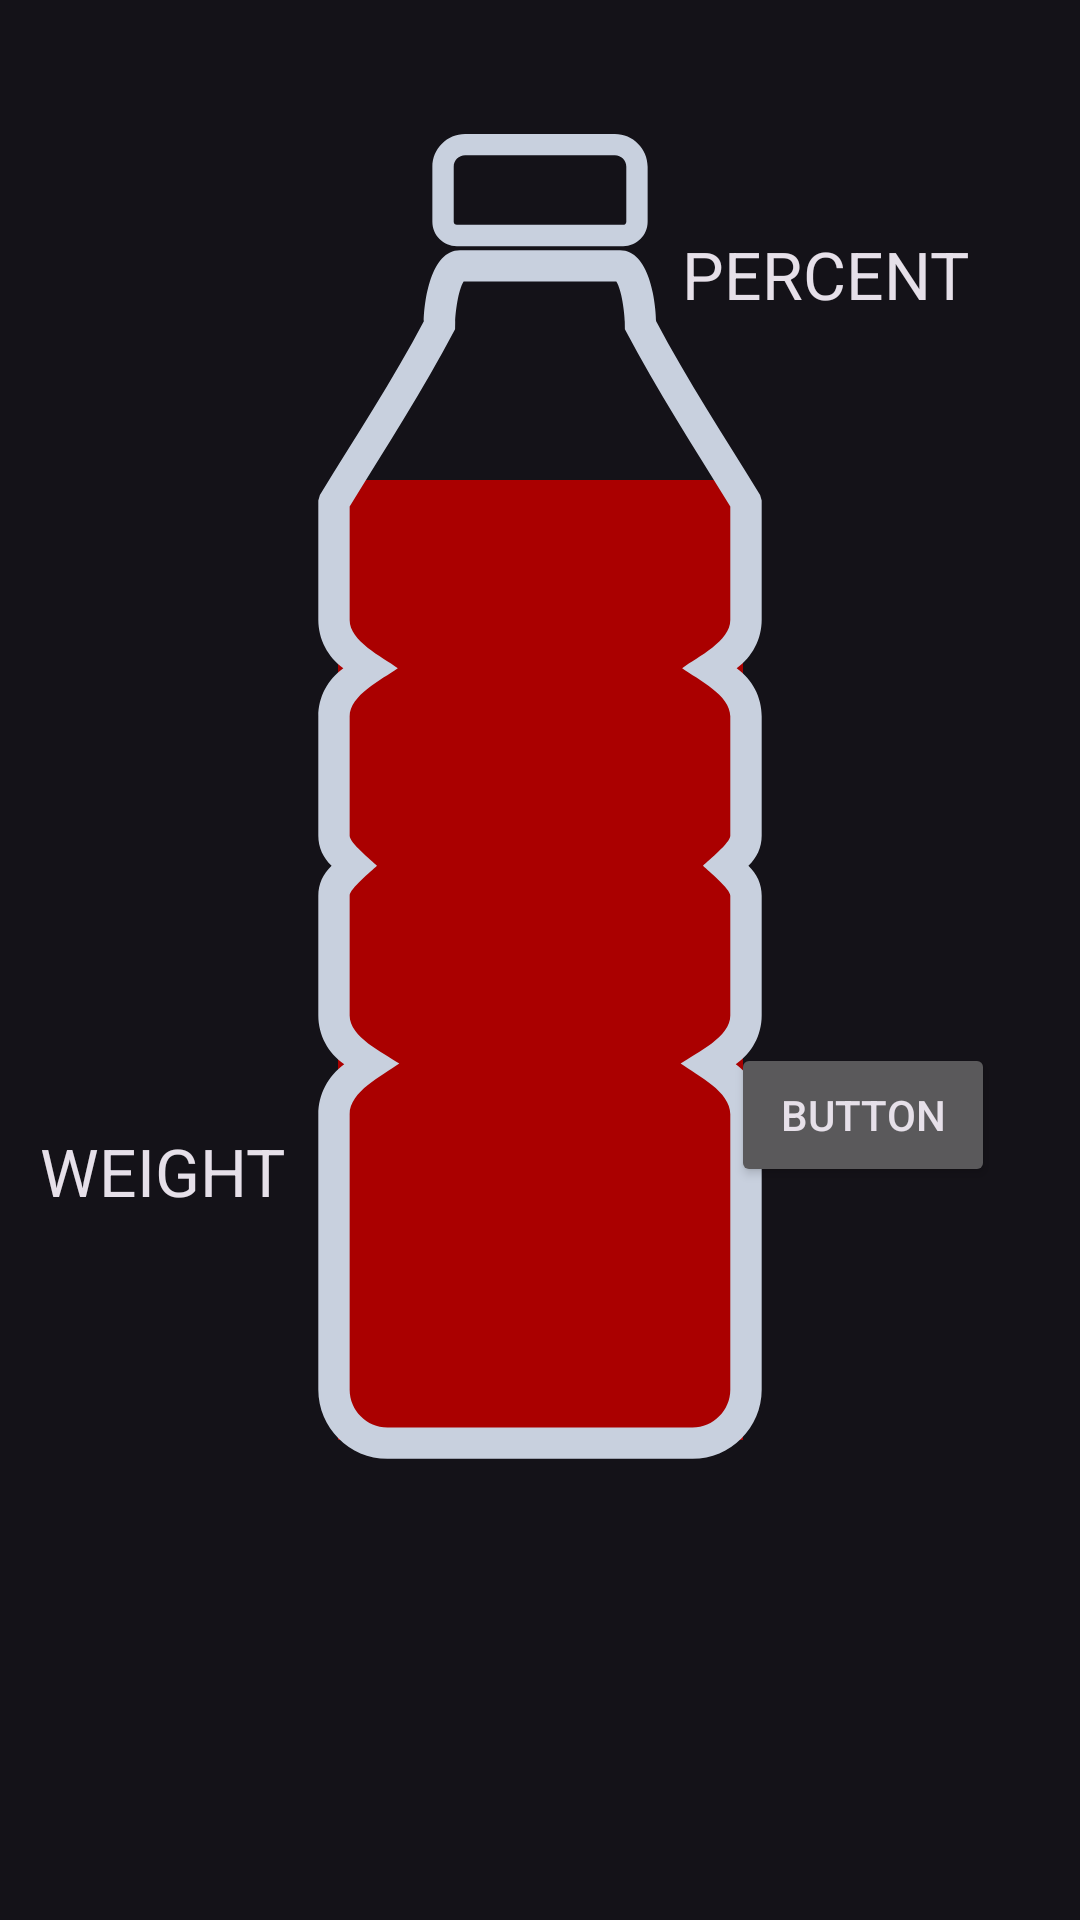

Write the Android layout XML for this screen, with the resource values it uses.
<!-- AndroidManifest.xml: application theme Theme.CupholderJava -->
<!-- res/layout/fragment_dashboard.xml -->
<?xml version="1.0" encoding="utf-8"?>
<androidx.constraintlayout.widget.ConstraintLayout xmlns:android="http://schemas.android.com/apk/res/android"
    xmlns:app="http://schemas.android.com/apk/res-auto"
    xmlns:tools="http://schemas.android.com/tools"
    android:layout_width="match_parent"
    android:layout_height="match_parent"
    tools:context=".ui.dashboard.DashboardFragment">

    <ProgressBar
        android:id="@+id/waterBar"
        style="?android:attr/progressBarStyleHorizontal"
        android:layout_width="135dp"
        android:layout_height="320dp"
        android:progressDrawable="@drawable/progressbartheme"
        app:layout_constraintBottom_toBottomOf="parent"
        app:layout_constraintEnd_toEndOf="parent"
        app:layout_constraintStart_toStartOf="parent"
        app:layout_constraintTop_toTopOf="parent"
        app:layout_constraintVertical_bias="0.5" />

    <ImageView
        android:id="@+id/imageView"
        android:layout_width="552dp"
        android:layout_height="843dp"
        android:src="@drawable/noun_bottle_2090915"
        app:layout_constraintBottom_toBottomOf="parent"
        app:layout_constraintEnd_toEndOf="parent"
        app:layout_constraintHorizontal_bias="0.503"
        app:layout_constraintStart_toStartOf="parent"
        app:layout_constraintTop_toTopOf="parent" />

    <TextView
        android:id="@+id/weight"
        android:layout_width="106dp"
        android:layout_height="62dp"
        android:text="WEIGHT"
        android:textAppearance="@style/TextAppearance.AppCompat.Large"
        android:visibility="visible"
        app:layout_constraintBottom_toBottomOf="parent"
        app:layout_constraintEnd_toEndOf="parent"
        app:layout_constraintHorizontal_bias="0.052"
        app:layout_constraintStart_toStartOf="parent"
        app:layout_constraintTop_toTopOf="parent"
        app:layout_constraintVertical_bias="0.65" />

    <TextView
        android:id="@+id/percent"
        android:layout_width="105dp"
        android:layout_height="92dp"
        android:text="PERCENT"
        android:textAppearance="@style/TextAppearance.AppCompat.Large"
        app:layout_constraintBottom_toBottomOf="parent"
        app:layout_constraintEnd_toEndOf="parent"
        app:layout_constraintHorizontal_bias="0.892"
        app:layout_constraintStart_toStartOf="parent"
        app:layout_constraintTop_toTopOf="parent"
        app:layout_constraintVertical_bias="0.14" />

    <Button
        android:id="@+id/buttonTest"
        android:layout_width="wrap_content"
        android:layout_height="wrap_content"
        android:text="Button"
        app:layout_constraintBottom_toBottomOf="parent"
        app:layout_constraintEnd_toEndOf="parent"
        app:layout_constraintHorizontal_bias="0.896"
        app:layout_constraintStart_toStartOf="parent"
        app:layout_constraintTop_toTopOf="parent"
        app:layout_constraintVertical_bias="0.587" />

</androidx.constraintlayout.widget.ConstraintLayout>
<!-- resources referenced by this layout -->
<resources>
  <!-- drawable noun_bottle_2090915: vector/xml drawable (drawable, 2083 chars, omitted) -->
  <!-- drawable progressbartheme (drawable) -->
  <?xml version="1.0" encoding="utf-8"?>
  <layer-list xmlns:android="http://schemas.android.com/apk/res/android">
      <item android:id="@android:id/background">
          <color android:color="#a00"/>
      </item>
  
      <item android:id="@android:id/progress">
          <clip android:clipOrientation="vertical" android:gravity="bottom">
              <color android:color="#48f542"/>
          </clip>
      </item>
  </layer-list>
  <style name="Theme.CupholderJava" parent="Theme.Material3.Dark">
  
      </style>
</resources>
